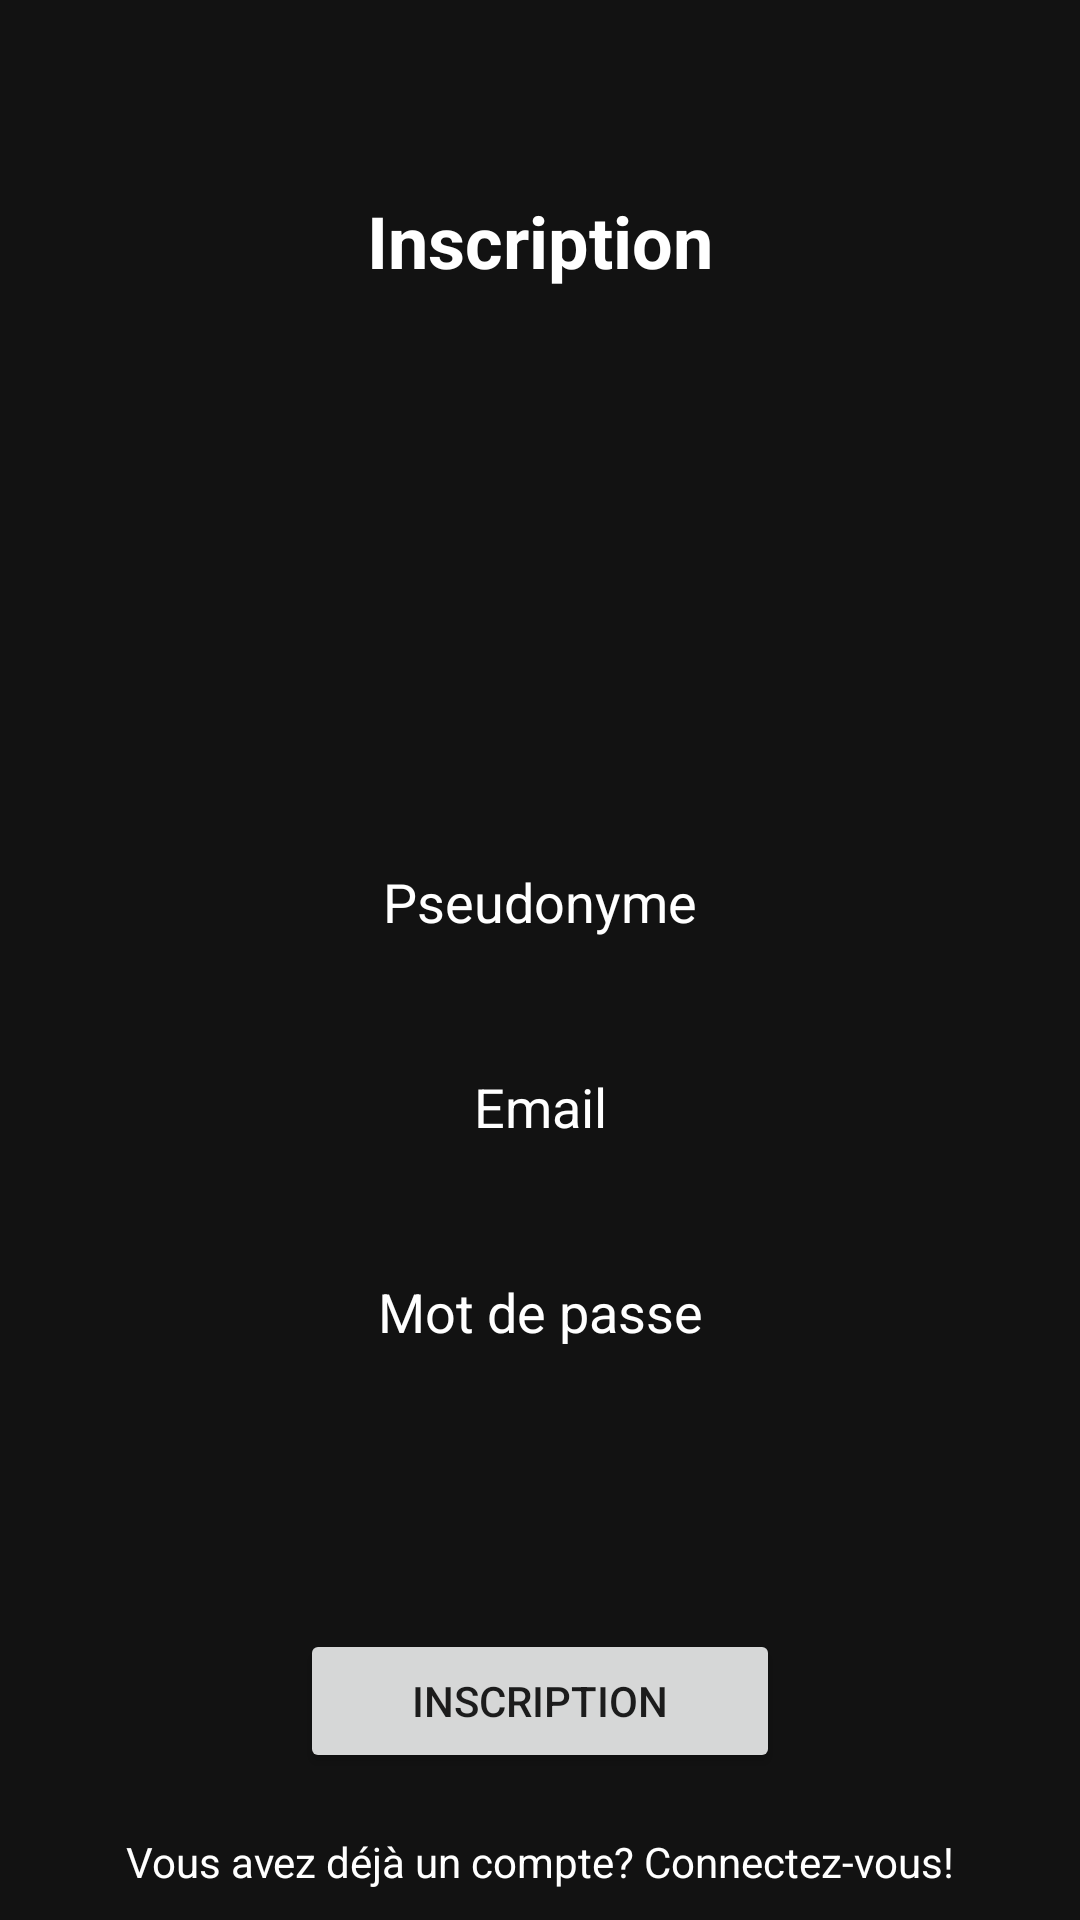

The Android layout XML behind this screen, and the referenced resources:
<!-- AndroidManifest.xml: application theme Theme.Synesthesia -->
<!-- res/layout/activity_register.xml -->
<?xml version="1.0" encoding="utf-8"?>
<androidx.constraintlayout.widget.ConstraintLayout
    xmlns:android="http://schemas.android.com/apk/res/android"
    xmlns:app="http://schemas.android.com/apk/res-auto"
    xmlns:tools="http://schemas.android.com/tools"
    android:layout_width="match_parent"
    android:layout_height="match_parent"
    android:background="@color/black"
    tools:context=".authentication.RegisterActivity">

    <TextView
        android:id="@+id/registerTitle"
        android:layout_width="wrap_content"
        android:layout_height="wrap_content"
        android:layout_marginTop="64dp"
        android:text="Inscription"
        android:textColor="@color/white"
        android:textSize="24sp"
        android:textStyle="bold"
        app:layout_constraintEnd_toEndOf="parent"
        app:layout_constraintStart_toStartOf="parent"
        app:layout_constraintTop_toTopOf="parent" />

    <ImageView
        android:id="@+id/profileImageView"
        android:layout_width="100dp"
        android:layout_height="100dp"
        android:layout_gravity="center"
        android:layout_marginTop="60dp"
        android:clickable="true"
        android:contentDescription="Profile picture"
        android:focusable="true"
        android:src="@drawable/default_profil_picture"
        app:layout_constraintEnd_toEndOf="parent"
        app:layout_constraintStart_toStartOf="parent"
        app:layout_constraintTop_toBottomOf="@+id/registerTitle" />

    <EditText
        android:id="@+id/registerEmail"
        android:layout_width="0dp"
        android:layout_height="wrap_content"
        android:layout_marginTop="20dp"
        android:background="@color/black"
        android:hint="Email"
        android:inputType="textEmailAddress"
        android:padding="12dp"
        android:textAlignment="center"
        android:textColor="@color/white"
        android:textColorHint="@color/white"
        app:layout_constraintEnd_toEndOf="parent"
        app:layout_constraintHorizontal_bias="0.0"
        app:layout_constraintStart_toStartOf="parent"
        app:layout_constraintTop_toBottomOf="@+id/registerUsername" />

    <EditText
        android:id="@+id/registerUsername"
        android:layout_width="0dp"
        android:layout_height="wrap_content"
        android:layout_marginTop="20dp"
        android:background="@color/black"
        android:hint="Pseudonyme"
        android:padding="12dp"
        android:textAlignment="center"
        android:textColor="@color/white"
        android:textColorHint="@color/white"
        app:layout_constraintEnd_toEndOf="parent"
        app:layout_constraintHorizontal_bias="0.0"
        app:layout_constraintStart_toStartOf="parent"
        app:layout_constraintTop_toBottomOf="@+id/profileImageView"  />

    <EditText
        android:id="@+id/registerPassword"
        android:layout_width="0dp"
        android:layout_height="wrap_content"
        android:layout_marginTop="20dp"
        android:background="@color/black"
        android:hint="Mot de passe"
        android:inputType="textPassword"
        android:padding="12dp"
        android:textAlignment="center"
        android:textColor="@color/white"
        android:textColorHint="@color/white"
        app:layout_constraintEnd_toEndOf="parent"
        app:layout_constraintHorizontal_bias="0.0"
        app:layout_constraintStart_toStartOf="parent"
        app:layout_constraintTop_toBottomOf="@+id/registerEmail" />

    <Button
        android:id="@+id/registerButton"
        android:layout_width="0dp"
        android:layout_height="wrap_content"
        android:layout_marginStart="100dp"
        android:layout_marginEnd="100dp"
        android:layout_marginBottom="20dp"
        android:padding="12dp"
        android:text="Inscription"
        app:layout_constraintBottom_toTopOf="@+id/loginRedirect"
        app:layout_constraintEnd_toEndOf="parent"
        app:layout_constraintHorizontal_bias="0.0"
        app:layout_constraintStart_toStartOf="parent"/>

    <TextView
        android:id="@+id/loginRedirect"
        android:layout_width="wrap_content"
        android:layout_height="wrap_content"
        android:layout_marginBottom="10dp"
        android:text="Vous avez déjà un compte? Connectez-vous!"
        android:textColor="@color/white"
        android:textSize="14sp"
        app:layout_constraintBottom_toBottomOf="parent"
        app:layout_constraintEnd_toEndOf="parent"
        app:layout_constraintStart_toStartOf="parent" />

</androidx.constraintlayout.widget.ConstraintLayout>
<!-- resources referenced by this layout -->
<resources>
  <color name="black">#121212</color>
  <color name="white">#FFFFFF</color>
  <style name="Theme.Synesthesia" parent="Base.Theme.Synesthesia" />
  <style name="Base.Theme.Synesthesia" parent="Theme.AppCompat.Light.DarkActionBar">
          
          <item name="android:statusBarColor">@android:color/black</item>
          
          <item name="android:navigationBarColor">@android:color/black</item>
      </style>
</resources>
